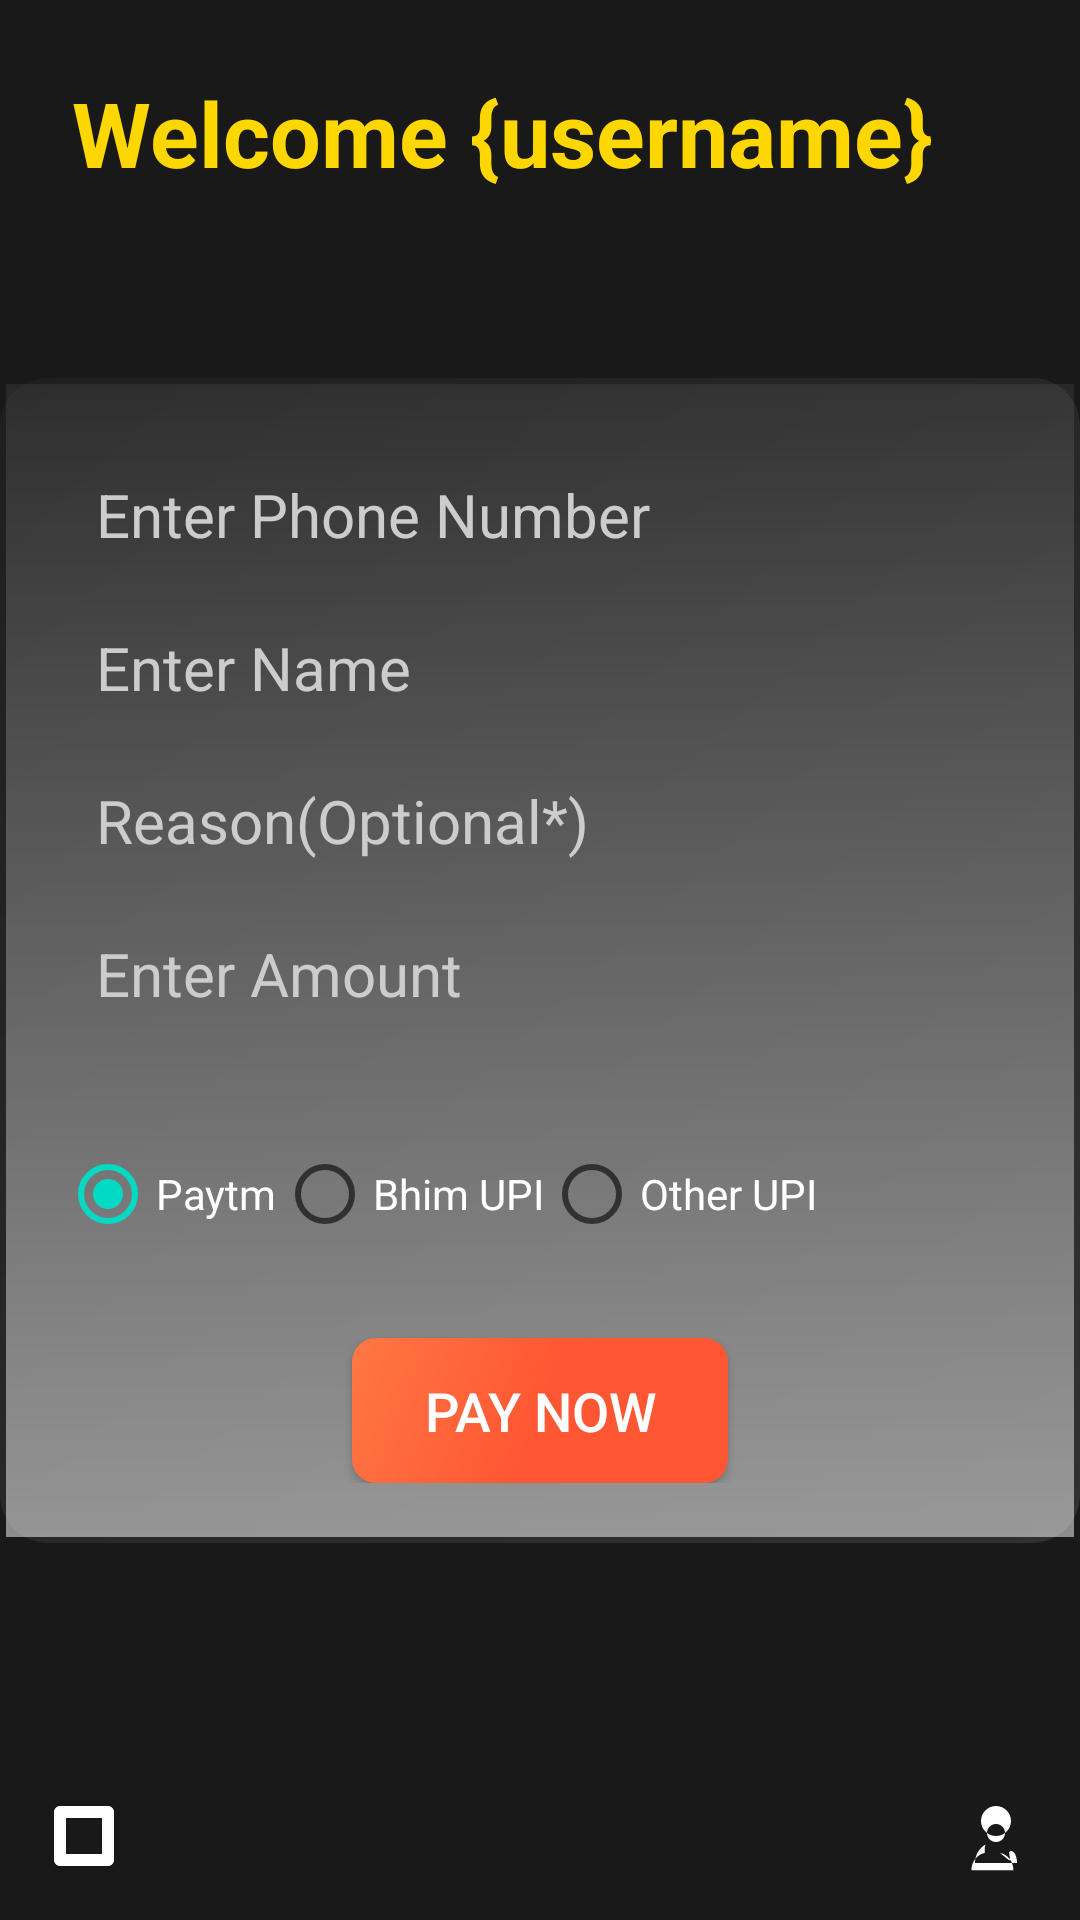

Here is an Android app screen rendered from its layout file. Give the layout XML and the strings, colors and styles it references.
<!-- AndroidManifest.xml: application theme Theme.Finance_tracker -->
<!-- res/layout/activity_homepage.xml -->
<?xml version="1.0" encoding="utf-8"?>
<androidx.constraintlayout.widget.ConstraintLayout
    xmlns:android="http://schemas.android.com/apk/res/android"
    xmlns:app="http://schemas.android.com/apk/res-auto"
    android:layout_width="match_parent"
    android:layout_height="match_parent"
    android:background="#191919">

    
    <TextView
        android:id="@+id/username"
        android:layout_width="wrap_content"
        android:layout_height="wrap_content"
        android:text="Welcome {username}"
    android:textSize="30sp"
    android:textColor="#FFD700"
    android:textStyle="bold"
    android:layout_marginStart="24dp"
    android:layout_marginTop="24dp"
    app:layout_constraintStart_toStartOf="parent"
    app:layout_constraintTop_toTopOf="parent" />

    <LinearLayout
        android:id="@+id/formContainer"
        android:layout_width="0dp"
        android:layout_height="wrap_content"
        android:orientation="vertical"
        android:background="@drawable/credit_card_background"
        android:padding="20dp"
        app:layout_constraintStart_toStartOf="parent"
        app:layout_constraintEnd_toEndOf="parent"
        app:layout_constraintTop_toTopOf="parent"
    app:layout_constraintBottom_toBottomOf="parent"
    >


    <EditText
            android:id="@+id/upiIdEditText"
            android:layout_width="match_parent"
            android:layout_height="wrap_content"
            android:background="@android:color/transparent"
            android:hint="Enter Phone Number"
            android:padding="12dp"
            android:textSize="20sp"
            android:textColorHint="#CCCCCC"
            android:inputType="textEmailAddress" />

        <EditText
            android:id="@+id/nameEditText"
            android:layout_width="match_parent"
            android:layout_height="wrap_content"
            android:background="@android:color/transparent"
            android:hint="Enter Name"
            android:padding="12dp"
            android:textSize="20sp"
            android:textColorHint="#CCCCCC" />
        <EditText
            android:id="@+id/reasonEditText"
            android:layout_width="match_parent"
            android:layout_height="wrap_content"
            android:background="@android:color/transparent"
            android:hint="Reason(Optional*)"
            android:padding="12dp"
            android:textSize="20sp"
            android:textColorHint="#CCCCCC"
             />

        <EditText
            android:id="@+id/amountEditText"
            android:layout_width="match_parent"
            android:layout_height="wrap_content"
            android:background="@android:color/transparent"
            android:hint="Enter Amount"
            android:padding="12dp"
            android:textSize="20sp"
            android:textColorHint="#CCCCCC"
            android:inputType="numberDecimal" />
        <RadioGroup
            android:id="@+id/upiPlatformRadioGroup"
            android:layout_width="wrap_content"
            android:layout_height="wrap_content"
            android:orientation="horizontal"
            android:layout_marginTop="24dp"
            app:layout_constraintHorizontal_bias="0.5"
            app:layout_constraintStart_toStartOf="parent"
            app:layout_constraintEnd_toEndOf="parent"
            app:layout_constraintBottom_toTopOf="@id/guidelineBottomMenu"
            app:layout_constraintTop_toBottomOf="@id/formContainer">

            <RadioButton
                android:id="@+id/phonePeRadioButton"
                android:layout_width="wrap_content"
                android:layout_height="wrap_content"
                android:text="Paytm"
                android:textColor="#FFFFFF"
                android:checked="true"/>

            <RadioButton
                android:id="@+id/googlePeRadioButton"
                android:layout_width="wrap_content"
                android:layout_height="wrap_content"
                android:text="Bhim UPI"
                android:textColor="#FFFFFF" />

            <RadioButton
                android:id="@+id/otherUpiRadioButton"
                android:layout_width="wrap_content"
                android:layout_height="wrap_content"
                android:text="Other UPI"
                android:textColor="#FFFFFF" />


        </RadioGroup>

        <Button
            android:id="@+id/payButton"
            android:layout_width="wrap_content"
            android:layout_height="wrap_content"
            android:text="Pay Now"
            android:textColor="#FFFFFF"
            android:textSize="18sp"
        android:background="@drawable/pay_button_bg"
        android:layout_gravity="center_horizontal"
        android:layout_marginTop="24dp"
        android:paddingStart="24dp"
        android:paddingEnd="24dp"
        android:paddingTop="12dp"
        android:paddingBottom="12dp" />



    </LinearLayout>



    <androidx.constraintlayout.widget.Guideline
        android:id="@+id/guidelineBottomMenu"
        android:layout_width="wrap_content"
        android:layout_height="wrap_content"
        android:orientation="horizontal"
        app:layout_constraintGuide_percent="0.9"
    />


    <ImageView
        android:id="@+id/transactionsMenu"
        android:layout_width="wrap_content"
        android:layout_height="wrap_content"
        android:src="@drawable/ic_transactions_menu"
        android:layout_marginStart="16dp"
        android:layout_marginBottom="16dp"
        app:layout_constraintBottom_toBottomOf="parent"
        app:layout_constraintStart_toStartOf="parent"
        />


    <ImageView
        android:id="@+id/profileMenu"
        android:layout_width="wrap_content"
        android:layout_height="wrap_content"
        android:src="@drawable/ic_profile_menu"
        android:layout_marginEnd="16dp"
        android:layout_marginBottom="16dp"
        app:layout_constraintBottom_toBottomOf="parent"
        app:layout_constraintEnd_toEndOf="parent"
        />

</androidx.constraintlayout.widget.ConstraintLayout>
<!-- resources referenced by this layout -->
<resources>
  <!-- drawable credit_card_background (drawable) -->
  <layer-list xmlns:android="http://schemas.android.com/apk/res/android">
  
      
      <item>
          <shape android:shape="rectangle">
              <gradient
                  android:type="linear"
                  android:startColor="#313131"
              android:endColor="#1F1F1F"
              android:angle="135" />
              <corners android:radius="16dp" />
          </shape>
      </item>
  
  
      <item
          android:left="2dp"
          android:right="2dp"
          android:top="2dp"
          android:bottom="2dp">
          <shape android:shape="rectangle">
              <gradient
                  android:type="linear"
                  android:startColor="#80FFFFFF"
              android:endColor="#10FFFFFF"
              android:angle="90" />
          </shape>
      </item>
  
  
  
  </layer-list>
  <!-- drawable ic_profile_menu (drawable) -->
  <vector xmlns:android="http://schemas.android.com/apk/res/android"
      android:width="24dp"
      android:height="24dp"
      android:viewportWidth="24"
      android:viewportHeight="24">
      <path
          android:fillColor="#FFFFFF"
          android:pathData="M12,12c2.76,0 5,-2.24 5,-5s-2.24,-5 -5,-5 -5,2.24 -5,5 2.24,5 5,5zM12,14c-1.66,0 -3,-1.34 -3,-3s1.34,-3 3,-3 3,1.34 3,3 -1.34,3 -3,3zM16.5,20.2c0.06,-0.32 0.09,-0.65 0.09,-0.98 0,-0.63 -0.1,-1.24 -0.29,-1.82C17.6,16.06 19,18.3 19,21h-14c0,-2.7 1.4,-4.94 3.5,-6.18 -0.19,0.58 -0.29,1.19 -0.29,1.82 0,0.33 0.03,0.66 0.09,0.98 -2.52,0.52 -4.5,2.83 -4.5,5.78h14c0,-2.95 -1.98,-5.26 -4.5,-5.78z" />
  </vector>
  <!-- drawable ic_transactions_menu (drawable) -->
  <vector xmlns:android="http://schemas.android.com/apk/res/android"
      android:width="24dp"
      android:height="24dp"
      android:viewportWidth="24"
      android:viewportHeight="24">
      <path
          android:fillColor="#FFFFFF"
          android:pathData="M20,2H4C2.9,2 2,2.9 2,4v16c0,1.1 0.9,2 2,2h16c1.1,0 2,-0.9 2,-2V4c0,-1.1 -0.9,-2 -2,-2zM18,18H6V6h12v12z" />
  </vector>
  <!-- drawable pay_button_bg (drawable) -->
  <shape xmlns:android="http://schemas.android.com/apk/res/android">
      <corners android:radius="8dp" />
      <gradient
          android:angle="135"
          android:centerColor="#FF5733"
          android:endColor="#FF7744"
          android:startColor="#FF5733"
          android:type="linear" />
  </shape>
  <style name="Theme.Finance_tracker" parent="Theme.MaterialComponents.DayNight.DarkActionBar">
          
          <item name="colorPrimary">@color/purple_500</item>
          <item name="colorPrimaryVariant">@color/purple_700</item>
          <item name="colorOnPrimary">@color/white</item>
          
          <item name="colorSecondary">@color/teal_200</item>
          <item name="colorSecondaryVariant">@color/teal_700</item>
          <item name="colorOnSecondary">@color/black</item>
          
          <item name="android:statusBarColor" tools:targetApi="l">?attr/colorPrimaryVariant</item>
          
      </style>
  <color name="purple_500">#FF6200EE</color>
  <color name="purple_700">#FF3700B3</color>
  <color name="white">#FFFFFFFF</color>
  <color name="teal_200">#FF03DAC5</color>
  <color name="teal_700">#FF018786</color>
  <color name="black">#FF000000</color>
</resources>
